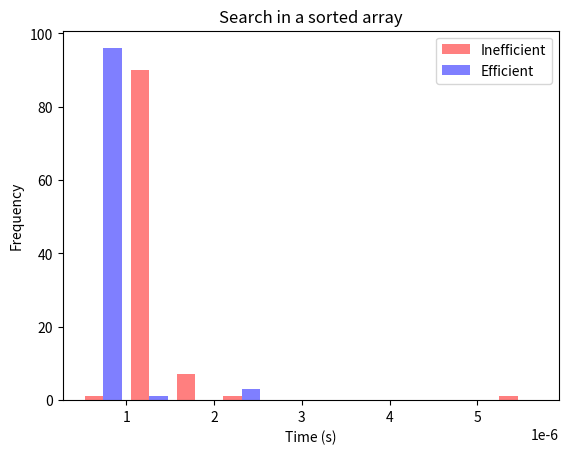

This figure's Python source:
import random
import time
import matplotlib.pyplot as plt

# Inefficient implementation
# implementation of linear search takes O(n) time in the worst case, where n is the size of the input array.
def linear_search(arr, x):
    for i in range(len(arr)):
        if arr[i] == x:
            return i
    return -1

# Efficient implementation
# implementation of binary search takes O(log n) time in the worst case, where n is the size of the input array.
def binary_search(arr, x):
    left = 0
    right = len(arr) - 1
    while left <= right:
        mid = (left + right) // 2
        if arr[mid] == x:
            return mid
        elif arr[mid] < x:
            left = mid + 1
        else:
            right = mid - 1
    return -1

# Function to time the search function
def time_search(search_fn, arr, x, num_trials):
    times = []
    for i in range(num_trials):
        start_time = time.time()
        search_fn(arr, x)
        end_time = time.time()
        times.append(end_time - start_time)
    return times

# Function to plot the distribution of measured values
def plot_times(task_name, inefficient_time, efficient_time):
    fig, ax = plt.subplots()
    ax.hist([inefficient_time, efficient_time], color=['r', 'b'], alpha=0.5, label=['Inefficient', 'Efficient'])
    ax.set_xlabel('Time (s)')
    ax.set_ylabel('Frequency')
    ax.set_title(task_name)
    ax.legend()
    plt.show()

# Function to run the experiment
def run_experiment(task_name, arr_size, num_trials):
    arr = sorted([random.randint(0, arr_size) for i in range(arr_size)])
    x = random.randint(0, arr_size)
    linear_times = time_search(linear_search, arr, x, num_trials)
    binary_times = time_search(binary_search, arr, x, num_trials)
    print(task_name)
    print(f'Linear search: min={min(linear_times):.6f}s, avg={sum(linear_times)/num_trials:.6f}s')
    print(f'Binary search: min={min(binary_times):.6f}s, avg={sum(binary_times)/num_trials:.6f}s')
    plot_times(task_name, linear_times, binary_times)

# Run the experiment
if __name__ == '__main__':
    run_experiment('Search in a sorted array', 1000, 100)
